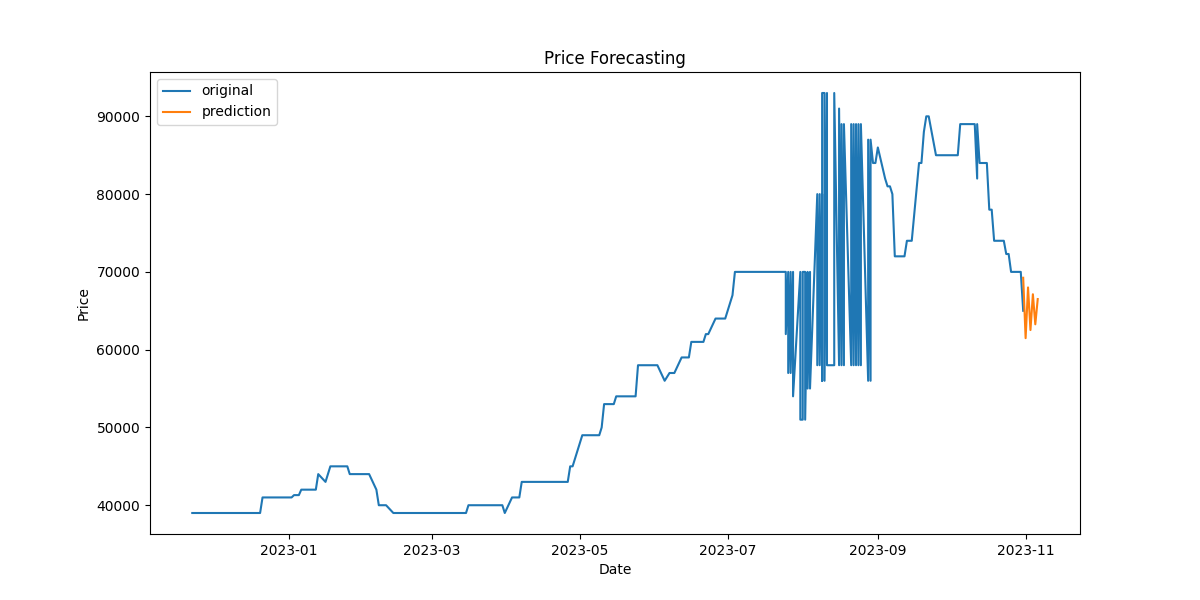

The table this chart was drawn from, first rows:
EXAMIN_DE, PRDLST_NM, AREA_NM, AMT
2018-11-12, 사과, 대구, 33000
2018-11-13, 사과, 대구, 33000
2018-11-14, 사과, 대구, 33000
2018-11-15, 사과, 대구, 33000
2018-11-16, 사과, 대구, 33000
2018-11-19, 사과, 대구, 33000
2018-11-20, 사과, 대구, 33000
2018-11-21, 사과, 대구, 38000
2018-11-22, 사과, 대구, 38000
2018-11-23, 사과, 대구, 39000
2018-11-26, 사과, 대구, 39000
2018-11-27, 사과, 대구, 39000
2018-11-28, 사과, 대구, 39000
2018-11-29, 사과, 대구, 39000
2018-11-30, 사과, 대구, 39000
2018-12-03, 사과, 대구, 36000
2018-12-04, 사과, 대구, 36000
2018-12-05, 사과, 대구, 36000
2018-12-06, 사과, 대구, 36000
2018-12-10, 사과, 대구, 36000
2018-12-11, 사과, 대구, 36000
2018-12-12, 사과, 대구, 36000
2018-12-13, 사과, 대구, 36000
2018-12-14, 사과, 대구, 35000
2018-12-17, 사과, 대구, 37000
2018-12-18, 사과, 대구, 37000
2018-12-20, 사과, 대구, 37000
2018-12-21, 사과, 대구, 37000
2018-12-24, 사과, 대구, 37000
2018-12-26, 사과, 대구, 37000
2018-12-27, 사과, 대구, 37000
2018-12-28, 사과, 대구, 37000
2018-12-31, 사과, 대구, 37000
2019-01-02, 사과, 대구, 37000
2019-01-03, 사과, 대구, 37000
2019-01-04, 사과, 대구, 37000
2019-01-07, 사과, 대구, 37000
2019-01-08, 사과, 대구, 37000
2019-01-09, 사과, 대구, 39000
2019-01-10, 사과, 대구, 39000
2019-01-11, 사과, 대구, 39000
2019-01-14, 사과, 대구, 39000
2019-01-15, 사과, 대구, 39000
2019-01-16, 사과, 대구, 39000
2019-01-17, 사과, 대구, 39000
2019-01-18, 사과, 대구, 39000
2019-01-21, 사과, 대구, 39000
2019-01-22, 사과, 대구, 40000
2019-01-23, 사과, 대구, 43000
2019-01-24, 사과, 대구, 43000
2019-01-25, 사과, 대구, 43000
2019-01-28, 사과, 대구, 43000
2019-01-29, 사과, 대구, 43000
2019-01-30, 사과, 대구, 38000
2019-01-31, 사과, 대구, 38000
2019-02-01, 사과, 대구, 38000
2019-02-07, 사과, 대구, 38000
2019-02-08, 사과, 대구, 38000
2019-02-11, 사과, 대구, 38000
2019-02-12, 사과, 대구, 38000
... 1,336 more rows
